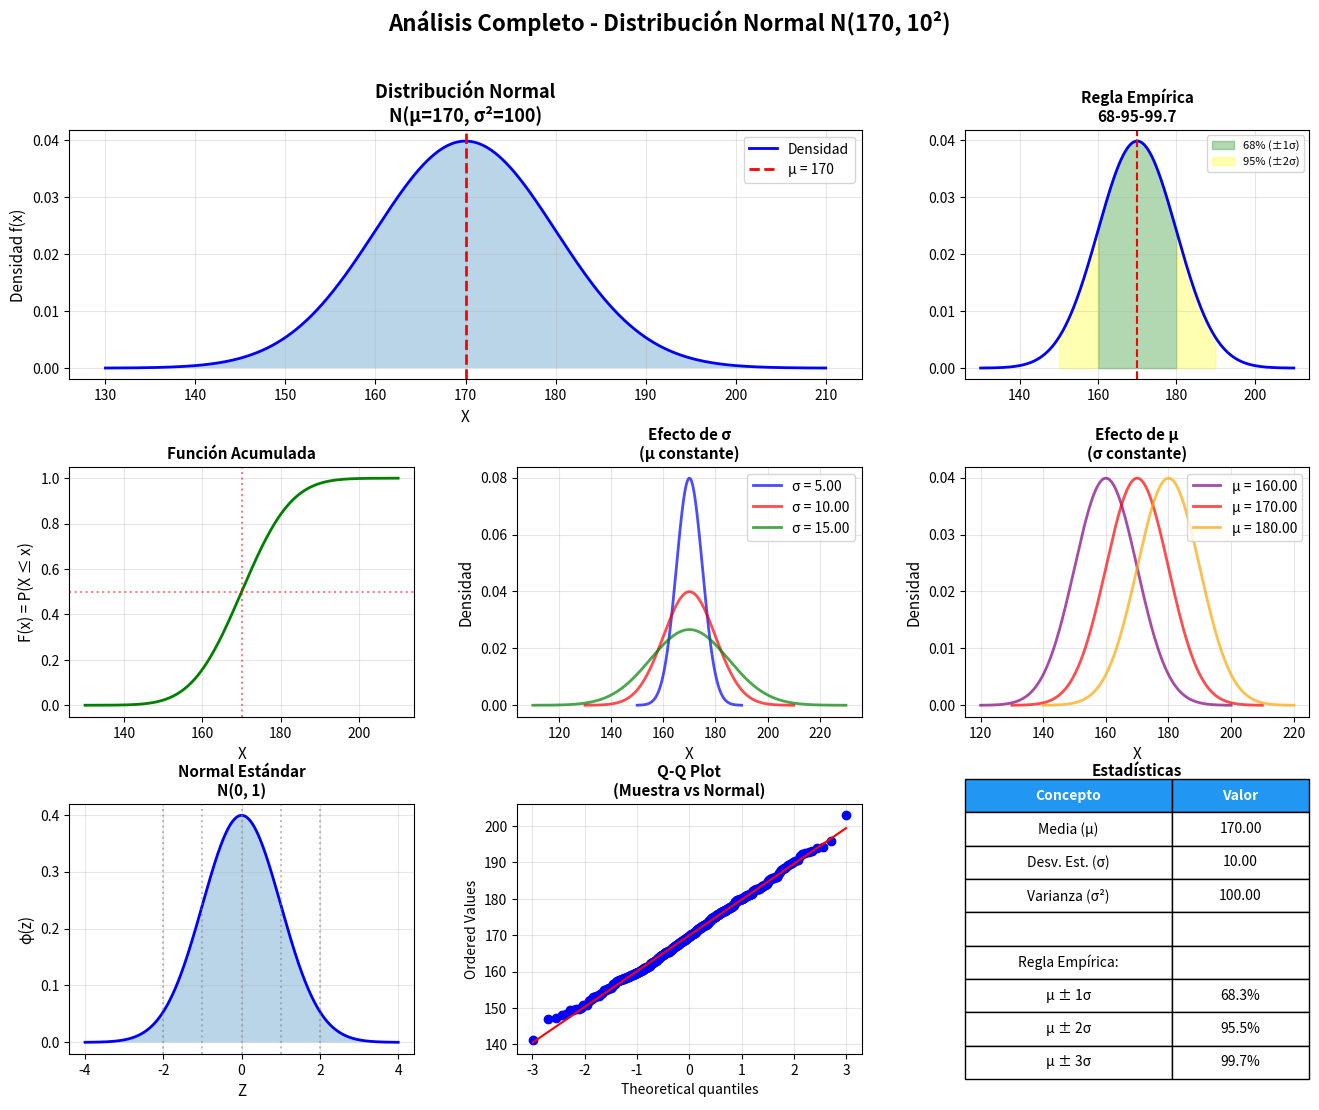

Here is the Python script that generated this plot:
"""
Distribución Normal (Gaussiana) - La distribución más importante en estadística
"""
import numpy as np
import pandas as pd
import matplotlib.pyplot as plt
from scipy import stats
from scipy.special import erf
import seaborn as sns

class DistribucionNormal:
    """Clase para la distribución Normal"""
    
    def __init__(self, mu, sigma):
        """
        Inicializa la distribución Normal
        mu (μ): media
        sigma (σ): desviación estándar (debe ser > 0)
        """
        if sigma <= 0:
            raise ValueError("La desviación estándar (sigma) debe ser mayor que 0")
        
        self.mu = mu
        self.sigma = sigma
        self.varianza = sigma ** 2
        self.distribucion = stats.norm(mu, sigma)
    
    def densidad(self, x):
        """
        Calcula la función de densidad de probabilidad f(x)
        f(x) = (1 / (σ√(2π))) × e^(-(x-μ)²/(2σ²))
        """
        coef = 1 / (self.sigma * np.sqrt(2 * np.pi))
        exponente = -((x - self.mu) ** 2) / (2 * self.varianza)
        densidad = coef * np.exp(exponente)
        
        return {
            'x': x,
            'densidad': float(densidad),
            'mu': self.mu,
            'sigma': self.sigma,
            'formula': f'f({x}) = (1/(σ√(2π))) × e^(-(x-μ)²/(2σ²))'
        }
    
    def probabilidad(self, a, b=None):
        """
        Calcula P(a ≤ X ≤ b) o P(X ≤ a) si b es None
        """
        if b is None:
            # P(X ≤ a)
            prob = self.distribucion.cdf(a)
            return {
                'tipo': 'acumulada',
                'limite': a,
                'probabilidad': float(prob),
                'porcentaje': round(float(prob) * 100, 2),
                'formula': f'P(X ≤ {a})'
            }
        else:
            # P(a ≤ X ≤ b)
            if a > b:
                a, b = b, a
            
            prob = self.distribucion.cdf(b) - self.distribucion.cdf(a)
            return {
                'tipo': 'intervalo',
                'limite_inferior': a,
                'limite_superior': b,
                'probabilidad': float(prob),
                'porcentaje': round(float(prob) * 100, 2),
                'formula': f'P({a} ≤ X ≤ {b}) = Φ({b}) - Φ({a})'
            }
    
    def probabilidad_mayor(self, x):
        """Calcula P(X > x)"""
        prob = 1 - self.distribucion.cdf(x)
        return {
            'x': x,
            'probabilidad': float(prob),
            'porcentaje': round(float(prob) * 100, 2),
            'formula': f'P(X > {x}) = 1 - Φ({x})'
        }
    
    def probabilidad_menor(self, x):
        """Calcula P(X < x)"""
        prob = self.distribucion.cdf(x)
        return {
            'x': x,
            'probabilidad': float(prob),
            'porcentaje': round(float(prob) * 100, 2),
            'formula': f'P(X < {x}) = Φ({x})'
        }
    
    def valor_z(self, x):
        """
        Calcula el valor Z estandarizado
        Z = (X - μ) / σ
        """
        z = (x - self.mu) / self.sigma
        return {
            'x': x,
            'z': round(z, 4),
            'mu': self.mu,
            'sigma': self.sigma,
            'formula': f'Z = ({x} - {self.mu}) / {self.sigma} = {z:.4f}',
            'interpretacion': f'{x} está a {abs(z):.2f} desviaciones estándar {"por encima" if z > 0 else "por debajo"} de la media'
        }
    
    def percentil(self, p):
        """
        Encuentra el valor x tal que P(X ≤ x) = p
        """
        if not 0 < p < 1:
            raise ValueError("El percentil debe estar entre 0 y 1")
        
        x = self.distribucion.ppf(p)
        return {
            'percentil': p,
            'percentil_porcentaje': f'{p * 100:.1f}%',
            'valor': float(x),
            'interpretacion': f'El {p*100:.1f}% de los valores son menores o iguales a {x:.4f}'
        }
    
    def regla_empirica(self):
        """
        Calcula las probabilidades según la regla empírica (68-95-99.7)
        """
        # P(μ - σ ≤ X ≤ μ + σ) ≈ 68%
        prob_1sigma = self.probabilidad(self.mu - self.sigma, self.mu + self.sigma)
        
        # P(μ - 2σ ≤ X ≤ μ + 2σ) ≈ 95%
        prob_2sigma = self.probabilidad(self.mu - 2*self.sigma, self.mu + 2*self.sigma)
        
        # P(μ - 3σ ≤ X ≤ μ + 3σ) ≈ 99.7%
        prob_3sigma = self.probabilidad(self.mu - 3*self.sigma, self.mu + 3*self.sigma)
        
        return {
            '1_sigma': {
                'intervalo': f'[{self.mu - self.sigma:.2f}, {self.mu + self.sigma:.2f}]',
                'probabilidad': prob_1sigma['probabilidad'],
                'porcentaje': prob_1sigma['porcentaje'],
                'teorico': 68.27
            },
            '2_sigma': {
                'intervalo': f'[{self.mu - 2*self.sigma:.2f}, {self.mu + 2*self.sigma:.2f}]',
                'probabilidad': prob_2sigma['probabilidad'],
                'porcentaje': prob_2sigma['porcentaje'],
                'teorico': 95.45
            },
            '3_sigma': {
                'intervalo': f'[{self.mu - 3*self.sigma:.2f}, {self.mu + 3*self.sigma:.2f}]',
                'probabilidad': prob_3sigma['probabilidad'],
                'porcentaje': prob_3sigma['porcentaje'],
                'teorico': 99.73
            }
        }
    
    def estadisticas(self):
        """Calcula las estadísticas de la distribución"""
        return {
            'media': self.mu,
            'mediana': self.mu,
            'moda': self.mu,
            'varianza': self.varianza,
            'desviacion_estandar': self.sigma,
            'coeficiente_variacion': (self.sigma / self.mu) if self.mu != 0 else None,
            'asimetria': 0,  # La normal es simétrica
            'curtosis': 3,   # Curtosis de una normal
            'curtosis_exceso': 0  # Exceso de curtosis
        }
    
    def graficar_densidad(self, ax=None, rango=None, mostrar_areas=None):
        """
        Genera la gráfica de la función de densidad de probabilidad
        
        Parameters:
        - ax: eje de matplotlib (si None, crea una nueva figura)
        - rango: tupla (min, max) para el rango del eje x
        - mostrar_areas: diccionario con áreas a sombrear, ej: {'a': valor_a, 'b': valor_b}
        """
        if ax is None:
            fig, ax = plt.subplots(figsize=(10, 6))
        
        # Definir rango
        if rango is None:
            x_min = self.mu - 4 * self.sigma
            x_max = self.mu + 4 * self.sigma
        else:
            x_min, x_max = rango
        
        # Generar valores x
        x = np.linspace(x_min, x_max, 1000)
        y = self.distribucion.pdf(x)
        
        # Graficar la curva normal
        ax.plot(x, y, 'b-', linewidth=2, label=f'N(μ={self.mu}, σ={self.sigma})')
        
        # Sombrear áreas si se especifica
        if mostrar_areas:
            if 'a' in mostrar_areas and 'b' in mostrar_areas:
                a, b = mostrar_areas['a'], mostrar_areas['b']
                x_area = x[(x >= a) & (x <= b)]
                y_area = self.distribucion.pdf(x_area)
                ax.fill_between(x_area, y_area, alpha=0.3, color='green', 
                               label=f'P({a} ≤ X ≤ {b})')
            elif 'a' in mostrar_areas:
                a = mostrar_areas['a']
                x_area = x[x <= a]
                y_area = self.distribucion.pdf(x_area)
                ax.fill_between(x_area, y_area, alpha=0.3, color='orange',
                               label=f'P(X ≤ {a})')
        
        # Marcar la media
        ax.axvline(self.mu, color='red', linestyle='--', linewidth=1.5, 
                  label=f'μ = {self.mu}')
        
        # Marcar desviaciones estándar
        for i in [-1, 1]:
            ax.axvline(self.mu + i * self.sigma, color='gray', linestyle=':', 
                      linewidth=1, alpha=0.7)
        
        ax.set_xlabel('Valor de X', fontsize=12, fontweight='bold')
        ax.set_ylabel('Densidad de Probabilidad', fontsize=12, fontweight='bold')
        ax.set_title(f'Distribución Normal: μ={self.mu}, σ={self.sigma}', 
                    fontsize=14, fontweight='bold')
        ax.legend(loc='best')
        ax.grid(True, alpha=0.3)
        
        return ax
    
    def graficar_comparacion(self, otros_parametros, ax=None):
        """
        Compara múltiples distribuciones normales con diferentes parámetros
        
        Parameters:
        - otros_parametros: lista de tuplas [(mu1, sigma1), (mu2, sigma2), ...]
        - ax: eje de matplotlib
        """
        if ax is None:
            fig, ax = plt.subplots(figsize=(12, 7))
        
        # Calcular rango global
        todas_mus = [self.mu] + [p[0] for p in otros_parametros]
        todas_sigmas = [self.sigma] + [p[1] for p in otros_parametros]
        x_min = min(todas_mus) - 4 * max(todas_sigmas)
        x_max = max(todas_mus) + 4 * max(todas_sigmas)
        
        x = np.linspace(x_min, x_max, 1000)
        
        # Graficar distribución actual
        y = self.distribucion.pdf(x)
        ax.plot(x, y, linewidth=2.5, label=f'N(μ={self.mu}, σ={self.sigma})')
        
        # Graficar otras distribuciones
        colores = plt.cm.Set1(np.linspace(0, 1, len(otros_parametros)))
        for i, (mu, sigma) in enumerate(otros_parametros):
            dist = stats.norm(mu, sigma)
            y = dist.pdf(x)
            ax.plot(x, y, linewidth=2, label=f'N(μ={mu}, σ={sigma})', 
                   color=colores[i])
        
        ax.set_xlabel('Valor de X', fontsize=12, fontweight='bold')
        ax.set_ylabel('Densidad de Probabilidad', fontsize=12, fontweight='bold')
        ax.set_title('Comparación de Distribuciones Normales', 
                    fontsize=14, fontweight='bold')
        ax.legend(loc='best')
        ax.grid(True, alpha=0.3)
        
        return ax
    
    def graficar_regla_empirica(self, ax=None):
        """
        Grafica la regla empírica (68-95-99.7) de la distribución normal
        """
        if ax is None:
            fig, ax = plt.subplots(figsize=(12, 7))
        
        x_min = self.mu - 4 * self.sigma
        x_max = self.mu + 4 * self.sigma
        x = np.linspace(x_min, x_max, 1000)
        y = self.distribucion.pdf(x)
        
        # Curva principal
        ax.plot(x, y, 'b-', linewidth=2.5)
        
        # Área 68% (μ ± 1σ)
        x1 = x[(x >= self.mu - self.sigma) & (x <= self.mu + self.sigma)]
        y1 = self.distribucion.pdf(x1)
        ax.fill_between(x1, y1, alpha=0.5, color='green', label='68% (μ ± 1σ)')
        
        # Área 95% (μ ± 2σ)
        x2 = x[(x >= self.mu - 2*self.sigma) & (x <= self.mu - self.sigma)]
        y2 = self.distribucion.pdf(x2)
        ax.fill_between(x2, y2, alpha=0.4, color='yellow')
        x2 = x[(x >= self.mu + self.sigma) & (x <= self.mu + 2*self.sigma)]
        y2 = self.distribucion.pdf(x2)
        ax.fill_between(x2, y2, alpha=0.4, color='yellow', label='95% (μ ± 2σ)')
        
        # Área 99.7% (μ ± 3σ)
        x3 = x[(x >= self.mu - 3*self.sigma) & (x <= self.mu - 2*self.sigma)]
        y3 = self.distribucion.pdf(x3)
        ax.fill_between(x3, y3, alpha=0.3, color='orange')
        x3 = x[(x >= self.mu + 2*self.sigma) & (x <= self.mu + 3*self.sigma)]
        y3 = self.distribucion.pdf(x3)
        ax.fill_between(x3, y3, alpha=0.3, color='orange', label='99.7% (μ ± 3σ)')
        
        # Líneas verticales
        ax.axvline(self.mu, color='red', linestyle='--', linewidth=2, label=f'μ = {self.mu}')
        for i in range(1, 4):
            ax.axvline(self.mu - i*self.sigma, color='gray', linestyle=':', linewidth=1)
            ax.axvline(self.mu + i*self.sigma, color='gray', linestyle=':', linewidth=1)
        
        ax.set_xlabel('Valor de X', fontsize=12, fontweight='bold')
        ax.set_ylabel('Densidad de Probabilidad', fontsize=12, fontweight='bold')
        ax.set_title('Regla Empírica: 68-95-99.7', fontsize=14, fontweight='bold')
        ax.legend(loc='best')
        ax.grid(True, alpha=0.3)
        
        return ax
    
    def generar_muestra(self, tamaño_muestra):
        """Genera una muestra aleatoria"""
        muestra = self.distribucion.rvs(size=tamaño_muestra)
        
        return {
            'muestra': muestra,
            'tamaño': tamaño_muestra,
            'media_muestra': float(np.mean(muestra)),
            'varianza_muestra': float(np.var(muestra, ddof=1)),
            'desviacion_muestra': float(np.std(muestra, ddof=1)),
            'media_teorica': self.mu,
            'varianza_teorica': self.varianza,
            'desviacion_teorica': self.sigma
        }
    
    def intervalo_confianza(self, nivel_confianza=0.95):
        """
        Calcula el intervalo de confianza para un nivel dado
        """
        alpha = 1 - nivel_confianza
        z_critico = stats.norm.ppf(1 - alpha/2)
        
        limite_inferior = self.mu - z_critico * self.sigma
        limite_superior = self.mu + z_critico * self.sigma
        
        return {
            'nivel_confianza': nivel_confianza,
            'nivel_confianza_porcentaje': f'{nivel_confianza * 100:.0f}%',
            'z_critico': round(z_critico, 4),
            'limite_inferior': round(limite_inferior, 4),
            'limite_superior': round(limite_superior, 4),
            'intervalo': f'[{limite_inferior:.4f}, {limite_superior:.4f}]',
            'interpretacion': f'Con {nivel_confianza*100:.0f}% de confianza, los valores están en [{limite_inferior:.2f}, {limite_superior:.2f}]'
        }
    
    def tabla_normal_estandar(self, z_min=-3, z_max=3, paso=0.5):
        """Genera tabla de valores Z y probabilidades"""
        z_valores = np.arange(z_min, z_max + paso, paso)
        
        datos = []
        for z in z_valores:
            prob_menor = stats.norm.cdf(z)
            prob_mayor = 1 - prob_menor
            x_valor = self.mu + z * self.sigma
            
            datos.append({
                'Z': round(z, 2),
                'X': round(x_valor, 2),
                'P(Z ≤ z)': round(prob_menor, 4),
                'P(Z > z)': round(prob_mayor, 4),
                '%': f'{prob_menor * 100:.1f}%'
            })
        
        return pd.DataFrame(datos)
    
    def graficar(self, figsize=(16, 12)):
        """Genera gráficos completos de la distribución"""
        fig = plt.figure(figsize=figsize)
        gs = fig.add_gridspec(3, 3, hspace=0.35, wspace=0.3)
        
        # Rango para graficar
        x_min = self.mu - 4 * self.sigma
        x_max = self.mu + 4 * self.sigma
        x = np.linspace(x_min, x_max, 1000)
        y = self.distribucion.pdf(x)
        
        # 1. Curva normal básica
        ax1 = fig.add_subplot(gs[0, :2])
        ax1.plot(x, y, 'b-', linewidth=2, label='Densidad')
        ax1.fill_between(x, y, alpha=0.3)
        ax1.axvline(self.mu, color='red', linestyle='--', linewidth=2, 
                   label=f'μ = {self.mu}')
        ax1.set_xlabel('X', fontsize=11)
        ax1.set_ylabel('Densidad f(x)', fontsize=11)
        ax1.set_title(f'Distribución Normal\nN(μ={self.mu}, σ²={self.varianza})', 
                     fontsize=13, fontweight='bold')
        ax1.legend()
        ax1.grid(True, alpha=0.3)
        
        # 2. Regla empírica
        ax2 = fig.add_subplot(gs[0, 2])
        ax2.plot(x, y, 'b-', linewidth=2)
        
        # Colorear regiones
        # 1 sigma
        x_1s = x[(x >= self.mu - self.sigma) & (x <= self.mu + self.sigma)]
        y_1s = self.distribucion.pdf(x_1s)
        ax2.fill_between(x_1s, y_1s, alpha=0.3, color='green', label='68% (±1σ)')
        
        # 2 sigma
        x_2s_left = x[(x >= self.mu - 2*self.sigma) & (x < self.mu - self.sigma)]
        x_2s_right = x[(x > self.mu + self.sigma) & (x <= self.mu + 2*self.sigma)]
        ax2.fill_between(x_2s_left, self.distribucion.pdf(x_2s_left), 
                        alpha=0.3, color='yellow')
        ax2.fill_between(x_2s_right, self.distribucion.pdf(x_2s_right), 
                        alpha=0.3, color='yellow', label='95% (±2σ)')
        
        ax2.axvline(self.mu, color='red', linestyle='--', linewidth=1.5)
        ax2.set_title('Regla Empírica\n68-95-99.7', fontsize=11, fontweight='bold')
        ax2.legend(fontsize=8)
        ax2.grid(True, alpha=0.3)
        
        # 3. Función de distribución acumulada
        ax3 = fig.add_subplot(gs[1, 0])
        y_cdf = self.distribucion.cdf(x)
        ax3.plot(x, y_cdf, 'g-', linewidth=2)
        ax3.axhline(0.5, color='red', linestyle=':', alpha=0.5)
        ax3.axvline(self.mu, color='red', linestyle=':', alpha=0.5)
        ax3.set_xlabel('X', fontsize=11)
        ax3.set_ylabel('F(x) = P(X ≤ x)', fontsize=11)
        ax3.set_title('Función Acumulada', fontsize=11, fontweight='bold')
        ax3.grid(True, alpha=0.3)
        
        # 4. Comparación con diferentes σ
        ax4 = fig.add_subplot(gs[1, 1])
        sigmas = [self.sigma * 0.5, self.sigma, self.sigma * 1.5]
        colores = ['blue', 'red', 'green']
        
        for sig, color in zip(sigmas, colores):
            x_comp = np.linspace(self.mu - 4*sig, self.mu + 4*sig, 500)
            y_comp = stats.norm.pdf(x_comp, self.mu, sig)
            ax4.plot(x_comp, y_comp, color=color, linewidth=2, 
                    label=f'σ = {sig:.2f}', alpha=0.7)
        
        ax4.set_xlabel('X', fontsize=11)
        ax4.set_ylabel('Densidad', fontsize=11)
        ax4.set_title('Efecto de σ\n(μ constante)', fontsize=11, fontweight='bold')
        ax4.legend()
        ax4.grid(True, alpha=0.3)
        
        # 5. Comparación con diferentes μ
        ax5 = fig.add_subplot(gs[1, 2])
        mus = [self.mu - self.sigma, self.mu, self.mu + self.sigma]
        colores_mu = ['purple', 'red', 'orange']
        
        for mu_comp, color in zip(mus, colores_mu):
            x_comp = np.linspace(mu_comp - 4*self.sigma, mu_comp + 4*self.sigma, 500)
            y_comp = stats.norm.pdf(x_comp, mu_comp, self.sigma)
            ax5.plot(x_comp, y_comp, color=color, linewidth=2, 
                    label=f'μ = {mu_comp:.2f}', alpha=0.7)
        
        ax5.set_xlabel('X', fontsize=11)
        ax5.set_ylabel('Densidad', fontsize=11)
        ax5.set_title('Efecto de μ\n(σ constante)', fontsize=11, fontweight='bold')
        ax5.legend()
        ax5.grid(True, alpha=0.3)
        
        # 6. Estandarización (valores Z)
        ax6 = fig.add_subplot(gs[2, 0])
        z_vals = np.linspace(-4, 4, 1000)
        y_z = stats.norm.pdf(z_vals, 0, 1)
        ax6.plot(z_vals, y_z, 'b-', linewidth=2)
        ax6.fill_between(z_vals, y_z, alpha=0.3)
        
        # Marcar puntos importantes
        for z_val in [-2, -1, 0, 1, 2]:
            ax6.axvline(z_val, color='gray', linestyle=':', alpha=0.5)
        
        ax6.set_xlabel('Z', fontsize=11)
        ax6.set_ylabel('φ(z)', fontsize=11)
        ax6.set_title('Normal Estándar\nN(0, 1)', fontsize=11, fontweight='bold')
        ax6.grid(True, alpha=0.3)
        
        # 7. Q-Q Plot
        ax7 = fig.add_subplot(gs[2, 1])
        muestra = self.generar_muestra(500)['muestra']
        stats.probplot(muestra, dist="norm", plot=ax7)
        ax7.set_title('Q-Q Plot\n(Muestra vs Normal)', fontsize=11, fontweight='bold')
        ax7.grid(True, alpha=0.3)
        
        # 8. Tabla de estadísticas y regla empírica
        ax8 = fig.add_subplot(gs[2, 2])
        ax8.axis('tight')
        ax8.axis('off')
        
        regla = self.regla_empirica()
        
        tabla_datos = [
            ['Concepto', 'Valor'],
            ['Media (μ)', f'{self.mu:.2f}'],
            ['Desv. Est. (σ)', f'{self.sigma:.2f}'],
            ['Varianza (σ²)', f'{self.varianza:.2f}'],
            ['', ''],
            ['Regla Empírica:', ''],
            ['μ ± 1σ', f"{regla['1_sigma']['porcentaje']:.1f}%"],
            ['μ ± 2σ', f"{regla['2_sigma']['porcentaje']:.1f}%"],
            ['μ ± 3σ', f"{regla['3_sigma']['porcentaje']:.1f}%"],
        ]
        
        table = ax8.table(cellText=tabla_datos[1:], colLabels=tabla_datos[0],
                         cellLoc='center', loc='center',
                         colWidths=[0.6, 0.4])
        table.auto_set_font_size(False)
        table.set_fontsize(10)
        table.scale(1, 2)
        
        # Colorear encabezado
        for i in range(len(tabla_datos[0])):
            cell = table[(0, i)]
            cell.set_facecolor('#2196F3')
            cell.set_text_props(weight='bold', color='white')
        
        ax8.set_title('Estadísticas', fontsize=11, fontweight='bold', pad=20)
        
        plt.suptitle(f'Análisis Completo - Distribución Normal N({self.mu}, {self.sigma}²)', 
                    fontsize=16, fontweight='bold')
        return fig

def ejemplos_aplicaciones_normal():
    """Ejemplos prácticos de la distribución Normal"""
    
    print("=" * 70)
    print("EJEMPLOS DE APLICACIÓN DE LA DISTRIBUCIÓN NORMAL")
    print("=" * 70)
    
    # Ejemplo 1: Alturas humanas
    print("\n📏 EJEMPLO 1: ALTURAS DE PERSONAS")
    print("-" * 70)
    print("Las alturas siguen N(μ=170cm, σ=10cm)")
    print("¿Qué porcentaje de personas miden más de 180cm?")
    
    normal1 = DistribucionNormal(170, 10)
    prob_mayor_180 = normal1.probabilidad_mayor(180)
    print(f"\nP(X > 180) = {prob_mayor_180['probabilidad']:.4f} ({prob_mayor_180['porcentaje']:.2f}%)")
    
    z_180 = normal1.valor_z(180)
    print(f"Valor Z: {z_180['z']}")
    print(f"Interpretación: {z_180['interpretacion']}")
    
    # Ejemplo 2: Notas de examen
    print("\n\n📝 EJEMPLO 2: CALIFICACIONES")
    print("-" * 70)
    print("Las notas siguen N(μ=75, σ=8)")
    print("¿Cuál es la probabilidad de obtener entre 70 y 85 puntos?")
    
    normal2 = DistribucionNormal(75, 8)
    prob_70_85 = normal2.probabilidad(70, 85)
    print(f"\nP(70 ≤ X ≤ 85) = {prob_70_85['probabilidad']:.4f} ({prob_70_85['porcentaje']:.2f}%)")
    
    # ¿Qué nota necesitas para estar en el top 10%?
    percentil_90 = normal2.percentil(0.90)
    print(f"\nPara estar en el top 10%, necesitas: {percentil_90['valor']:.2f} puntos")
    
    # Ejemplo 3: Regla empírica
    print("\n\n📊 EJEMPLO 3: REGLA EMPÍRICA")
    print("-" * 70)
    regla = normal2.regla_empirica()
    print(f"68% de las notas están entre: {regla['1_sigma']['intervalo']}")
    print(f"95% de las notas están entre: {regla['2_sigma']['intervalo']}")
    print(f"99.7% de las notas están entre: {regla['3_sigma']['intervalo']}")
    
    return normal1, normal2

# Ejemplo de uso
if __name__ == "__main__":
    # Ejecutar ejemplos
    n1, n2 = ejemplos_aplicaciones_normal()
    
    # Generar gráficos
    print("\n\nGenerando gráficos...")
    fig = n1.graficar()
    plt.show()
    
    # Tabla de valores Z
    print("\n\nTABLA DE VALORES Z:")
    tabla_z = n1.tabla_normal_estandar()
    print(tabla_z)